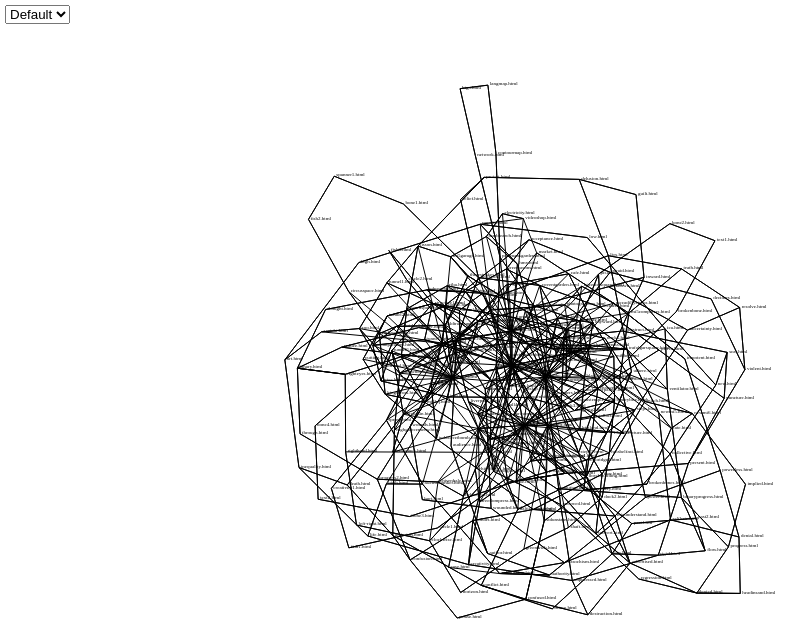
D3 v3 page, settled after 360 driven frames (6 s of simulated time); the page loaded 1 data file(s).


	var margin = {top: -5, right: -5, bottom: -5, left: -5};

function updateDimensions() {
    // Update width and height based on window size
    width = window.innerWidth - margin.left - margin.right;
    height = window.innerHeight - margin.top - margin.bottom;

    // Select the SVG element and update its width and height attributes
    d3.select("svg")
        .attr("width", "100%")
        .attr("height", "100%");

    // Update force layout size
    force.size([width, height]).resume();
	  // Update force layout size
	  svgWidth = width;
    svgHeight = height;
	force.size([svgWidth, svgHeight]).resume();

// Update the size of the <g> element
var gWidth = svgWidth / 2;
var gHeight = svgHeight / 2;
svg.select("g")
	.attr("transform", "translate(" + margin.left + "," + margin.top + ")")
	.attr("width", gWidth)
	.attr("height", gHeight);
}

// Set up initial dimensions based on window size
var width = window.innerWidth - margin.left - margin.right;
var height = window.innerHeight - margin.top - margin.bottom;

var zoom = d3.behavior.zoom()
    .scaleExtent([1, 10])
    .on("zoom", zoomed);

var force = d3.layout.force()
    .charge(-100)
    .linkDistance(25)
    .size([width, height])
    .on("tick", tick);

var drag = force.drag()
    .on("dragstart", dragstart);

var svg = d3.select("body").append("svg")
    .attr("width", "100%")
    .attr("height", "100%")
    .append("g")
    .attr("transform", "translate(" + margin.left + "," + margin.top + ")")
    .call(zoom)
    .on("dblclick.zoom", null);

var rect = svg.append("rect")
    .attr("width", "100%")
    .attr("height", "100%")
    .style("fill", "none")
    .style("pointer-events", "all");

var link = svg.selectAll(".link"),
    node = svg.selectAll(".node");

		d3.json("graph.json", function(error, data) {
			force
				.nodes(data.nodes)
				.links(data.links)
				.start();

				link = link.data(data.links)
				.enter().append("line")
				.attr("class", function(d) { 
					// Construct class names based on the 'users' property
					var classNames = "link";
					d.users.forEach(function(user) {
						classNames += " " + user;
					});
					return classNames;
				});
				

			node = node.data(data.nodes)
				.enter().append("g")
				.attr("class", function(d) { 
					// Construct class names based on the 'users' property
					var classNames = "node";
					d.users.forEach(function(user) {
						classNames += " " + user;
					});
					return classNames;
				})
				.on("dblclick", dblclick)
				.call(drag)
				


			node.append("image")
    			.attr("xlink:href", function(d) { return d.image; })
				.attr("width", 25)

				
			node.append("text")
				.attr("dx", 2)
				.attr("dy", ".05em")
				.text(function(d) { return d.name }); 

		});

		function tick() {
			link.attr("x1", function(d) { return d.source.x; })
				.attr("y1", function(d) { return d.source.y; })
				.attr("x2", function(d) { return d.target.x; })
				.attr("y2", function(d) { return d.target.y; });

			node.attr("transform", function(d) { return "translate(" + d.x + "," + d.y + ")"; });
		}

		function zoomed() {
			svg.attr("transform", "translate(" + d3.event.translate + ")scale(" + d3.event.scale + ")");
		}

		function dblclick(d) {
			console.log('clicked')
			d3.select(this).classed("fixed", d.fixed = false);
		}

		function dragstart(d) {
			d3.event.sourceEvent.stopPropagation();
			d3.select(this).classed("fixed", d.fixed = true);
			console.log(d3.select(this))
		}
// Add event listener to update dimensions on window resize
window.addEventListener("resize", updateDimensions);

// Add event listener to the dropdown menu
d3.select("#select-option").on("change", function() {
    var selectedOption = d3.select(this).property("value");
});
		// Add event listener to the dropdown menu
		d3.select("#select-option").on("change", function() {
    var selectedOption = d3.select(this).property("value");
  });

  document.getElementById("select-option").addEventListener("change", function() {
   // Get the selected value
   var selectedValue = this.value;
   links = document.querySelectorAll('.link')
   nodes = document.querySelectorAll('.node')

   if (selectedValue === "default"){
	links.forEach(function(element) {
		element.style.visibility = 'visible'
		element.style.strokeWidth = '1px';
		element.style.color = "black"
	});
	nodes.forEach(function(element) {
		element.style.visibility = 'visible'
	});
	
   }
   if (selectedValue === "p1") {
	links.forEach(function(element) {
		element.style.visibility = 'visible'
		element.style.strokeWidth = '1px';
		element.style.color = "black"
	});
	nodes.forEach(function(element) {
		element.style.visibility = 'visible'
	});
	links.forEach(function(element) {
		if (!element.classList.contains('p1')) {
			// If not, make the element invisible
			element.style.visibility = 'hidden';
		} 
		});
		nodes.forEach(function(element) {
			if (!element.classList.contains('p1')) {
			// If not, make the element invisible
			element.style.visibility = 'hidden'
		} 
	});
	}
	if (selectedValue === "p2") {
		links.forEach(function(element) {
		element.style.visibility = 'visible'
		element.style.strokeWidth = '1px';
		element.style.color = "black"
	});
	nodes.forEach(function(element) {
		element.style.visibility = 'visible'
	});
		links.forEach(function(element) {
		if (!element.classList.contains('p2')) {
			// If not, make the element invisible
			element.style.visibility = 'hidden';
		} 
		});
		nodes.forEach(function(element) {
			if (!element.classList.contains('p2')) {
			// If not, make the element invisible
			element.style.visibility = 'hidden'
		} 
	});
	}
	if (selectedValue === "p3") {
		links.forEach(function(element) {
			element.style.visibility = 'visible'
			element.style.strokeWidth = '1px';
			element.style.color = "black"
		});
		nodes.forEach(function(element) {
			element.style.visibility = 'visible'
		});

		links.forEach(function(element) {
			if (!element.classList.contains('p3')) {
				// If not, make the element invisible
				element.style.visibility = 'hidden';
			} 
		});
		nodes.forEach(function(element) {
			if (!element.classList.contains('p3')) {
			// If not, make the element invisible
			element.style.visibility = 'hidden'
		} 
		});
	}
	if (selectedValue === "p4") {
		links.forEach(function(element) {
			element.style.visibility = 'visible'
			element.style.strokeWidth = '1px';
			element.style.color = "black"
		});
		nodes.forEach(function(element) {
			element.style.visibility = 'visible'
		});

		links.forEach(function(element) {
			if (!element.classList.contains('p4')) {
				// If not, make the element invisible
				element.style.visibility = 'hidden';
			} 
		});
		nodes.forEach(function(element) {
			if (!element.classList.contains('p4')) {
			// If not, make the element invisible
			element.style.visibility = 'hidden'
		} 
		});
	}
	if (selectedValue === "p5") {
		links.forEach(function(element) {
			element.style.visibility = 'visible'
			element.style.strokeWidth = '1px';
			element.style.color = "black"
		});
		nodes.forEach(function(element) {
			element.style.visibility = 'visible'
		});

		links.forEach(function(element) {
			if (!element.classList.contains('p5')) {
				// If not, make the element invisible
				element.style.visibility = 'hidden';
			} 
		});
		nodes.forEach(function(element) {
			if (!element.classList.contains('p5')) {
			// If not, make the element invisible
			element.style.visibility = 'hidden'
		} 
		});
	}
	if (selectedValue === "p6") {
		links.forEach(function(element) {
			element.style.visibility = 'visible'
			element.style.strokeWidth = '1px';
			element.style.color = "black"
		});
		nodes.forEach(function(element) {
			element.style.visibility = 'visible'
		});

		links.forEach(function(element) {
			if (!element.classList.contains('p6')) {
				// If not, make the element invisible
				element.style.visibility = 'hidden';
			} 
		});
		nodes.forEach(function(element) {
			if (!element.classList.contains('p6')) {
			// If not, make the element invisible
			element.style.visibility = 'hidden'
		} 
		});
	}
	
	if (selectedValue === "p7") {
		links.forEach(function(element) {
			element.style.visibility = 'visible'
			element.style.strokeWidth = '1px';
			element.style.color = "black"
		});
		nodes.forEach(function(element) {
			element.style.visibility = 'visible'
		});

		links.forEach(function(element) {
			if (!element.classList.contains('p7')) {
				// If not, make the element invisible
				element.style.visibility = 'hidden';
			} 
		});
		nodes.forEach(function(element) {
			if (!element.classList.contains('p7')) {
			// If not, make the element invisible
			element.style.visibility = 'hidden'
		} 
		});
	}

	if (selectedValue === "p8") {
		links.forEach(function(element) {
			element.style.visibility = 'visible'
			element.style.strokeWidth = '1px';
			element.style.color = "black"
		});
		nodes.forEach(function(element) {
			element.style.visibility = 'visible'
		});

		links.forEach(function(element) {
			if (!element.classList.contains('p8')) {
				// If not, make the element invisible
				element.style.visibility = 'hidden';
			} 
		});
		nodes.forEach(function(element) {
			if (!element.classList.contains('p8')) {
			// If not, make the element invisible
			element.style.visibility = 'hidden'
		} 
		});
	}
  });
	

### data: graph.json
{
 "nodes": [
  {
   "name": "blackfriarsbridge.html",
   "image": "annotated_images/blackfriarsbridge.png",
   "users": [
    "p5",
    "p6",
    "p7",
    "p8"
   ]
  },
  {
   "name": "kingscross.html",
   "image": "annotated_images/kingscross.png",
   "users": [
    "p1",
    "p3"
   ]
  },
  {
   "name": "stabbing.html",
   "image": "annotated_images/stabbing.png",
   "users": [
    "p1",
    "p5"
   ]
  },
  {
   "name": "binarybite.html",
   "image": "annotated_images/binarybite.png",
   "users": []
  },
  {
   "name": "guilt.html",
   "image": "annotated_images/guilt.png",
   "users": []
  },
  {
   "name": "low.html",
   "image": "annotated_images/low.png",
   "users": [
    "p8"
   ]
  },
  {
   "name": "denied.html",
   "image": "annotated_images/denied.png",
   "users": []
  },
  {
   "name": "marblearch.html",
   "image": "annotated_images/marblearch.png",
   "users": [
    "p2"
   ]
  },
  "... 246 more items"
 ],
 "links": [
  {
   "id": "0-42",
   "source": 0,
   "target": 42,
   "users": [
    "p5",
    "p8"
   ]
  },
  {
   "id": "0-8",
   "source": 0,
   "target": 8,
   "users": [
    "p7",
    "p8"
   ]
  },
  {
   "id": "0-246",
   "source": 0,
   "target": 246,
   "users": [
    "p6"
   ]
  },
  {
   "id": "1-227",
   "source": 1,
   "target": 227,
   "users": [
    "p1",
    "p3"
   ]
  },
  {
   "id": "1-29",
   "source": 1,
   "target": 29,
   "users": [
    "p1",
    "p1",
    "p1",
    "p3"
   ]
  },
  {
   "id": "1-141",
   "source": 1,
   "target": 141,
   "users": [
    "p1"
   ]
  },
  {
   "id": "1-208",
   "source": 1,
   "target": 208,
   "users": [
    "p1"
   ]
  },
  {
   "id": "2-234",
   "source": 2,
   "target": 234,
   "users": []
  },
  "... 1,061 more items"
 ]
}